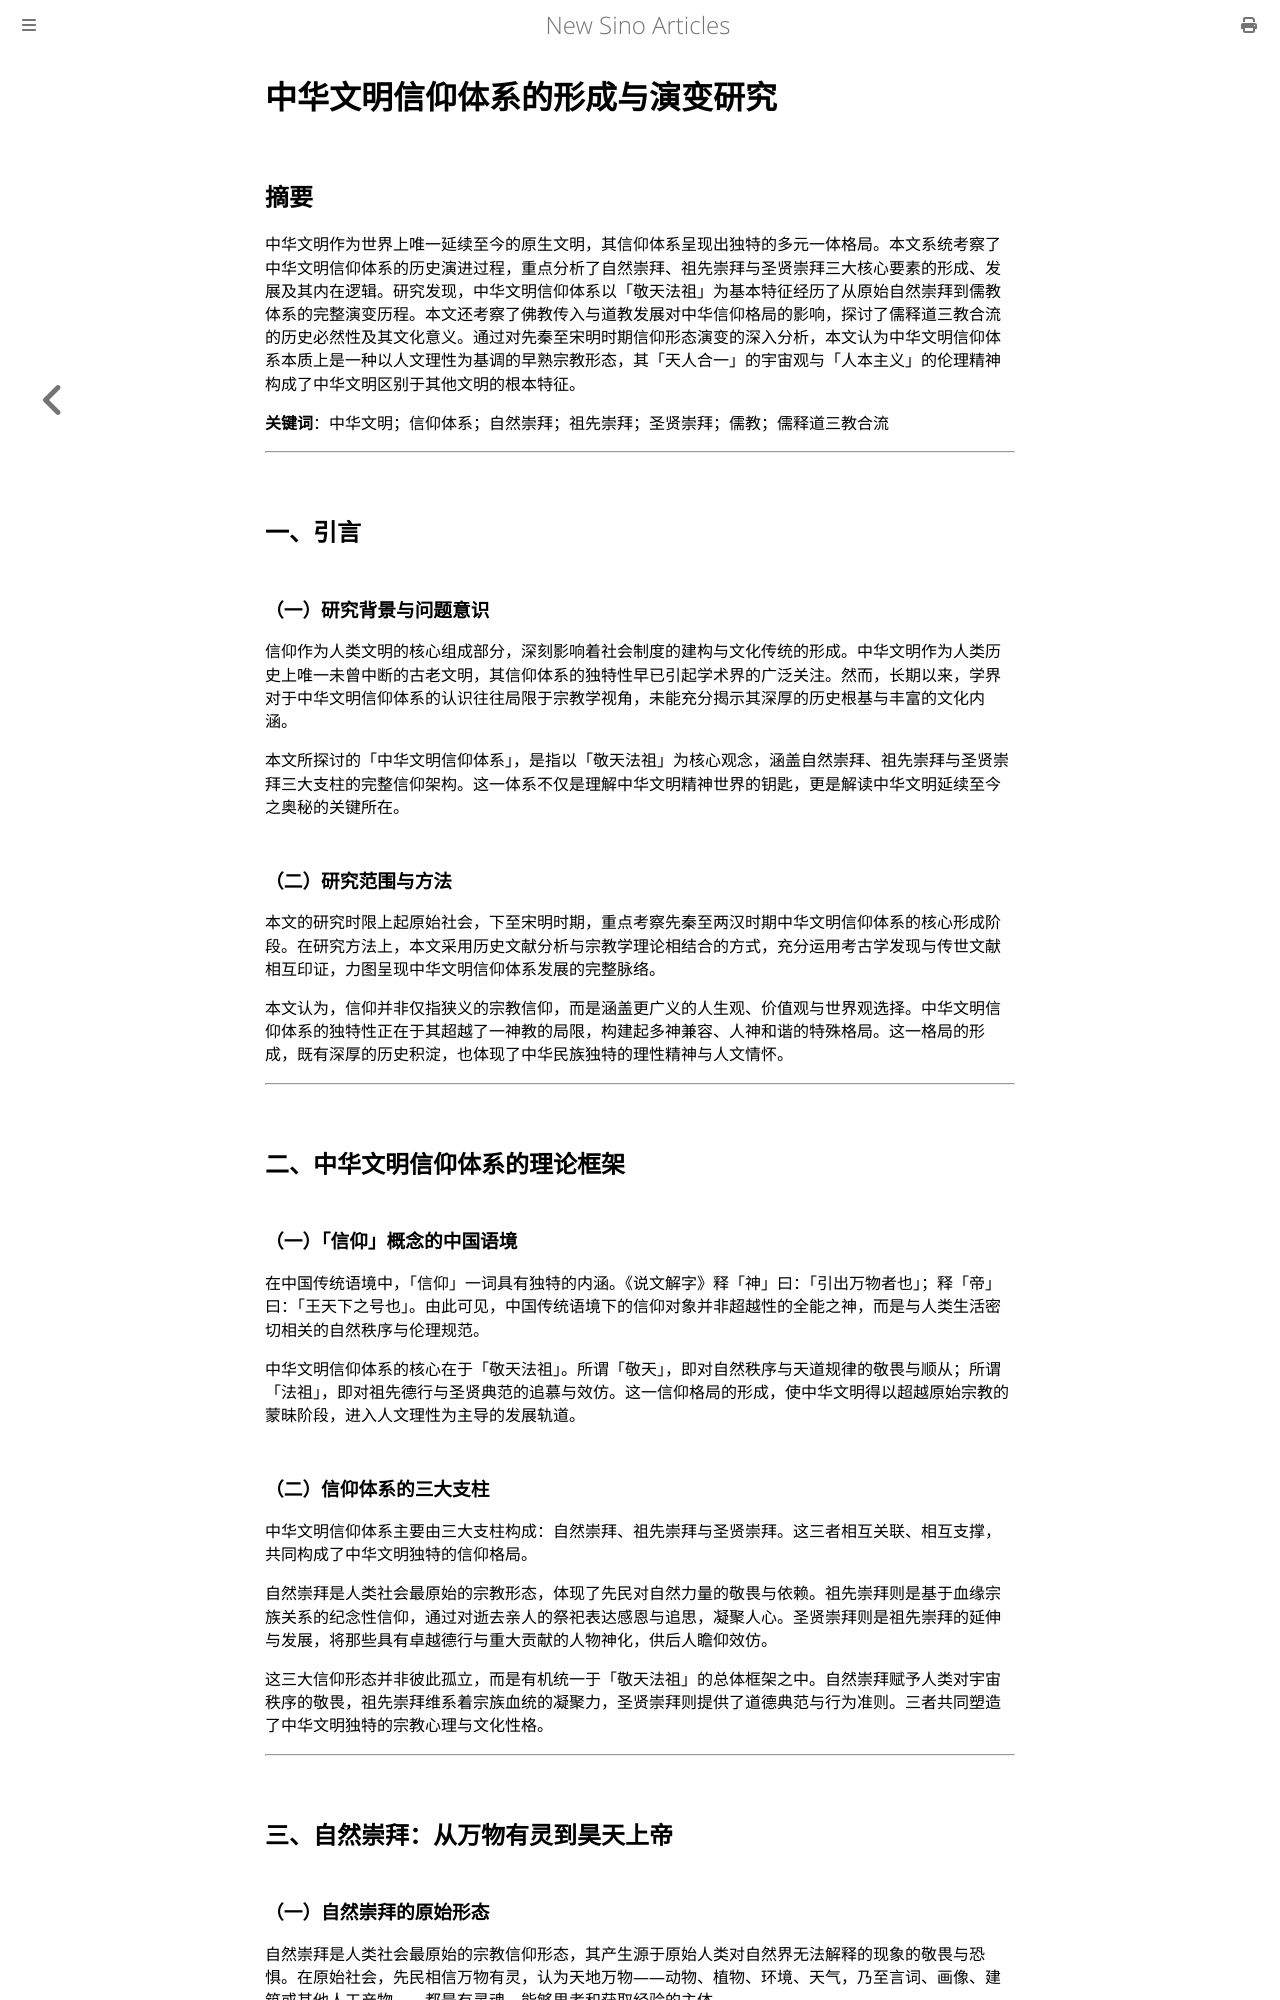

repository: Hanguangwu/DIY-WENXIAN · page: works/中华文明信仰体系研究.html · generator: mdbook

# 中华文明信仰体系的形成与演变研究

## 摘要

中华文明作为世界上唯一延续至今的原生文明，其信仰体系呈现出独特的多元一体格局。本文系统考察了中华文明信仰体系的历史演进过程，重点分析了自然崇拜、祖先崇拜与圣贤崇拜三大核心要素的形成、发展及其内在逻辑。研究发现，中华文明信仰体系以「敬天法祖」为基本特征经历了从原始自然崇拜到儒教体系的完整演变历程。本文还考察了佛教传入与道教发展对中华信仰格局的影响，探讨了儒释道三教合流的历史必然性及其文化意义。通过对先秦至宋明时期信仰形态演变的深入分析，本文认为中华文明信仰体系本质上是一种以人文理性为基调的早熟宗教形态，其「天人合一」的宇宙观与「人本主义」的伦理精神构成了中华文明区别于其他文明的根本特征。

**关键词**：中华文明；信仰体系；自然崇拜；祖先崇拜；圣贤崇拜；儒教；儒释道三教合流

---

## 一、引言

### （一）研究背景与问题意识

信仰作为人类文明的核心组成部分，深刻影响着社会制度的建构与文化传统的形成。中华文明作为人类历史上唯一未曾中断的古老文明，其信仰体系的独特性早已引起学术界的广泛关注。然而，长期以来，学界对于中华文明信仰体系的认识往往局限于宗教学视角，未能充分揭示其深厚的历史根基与丰富的文化内涵。

本文所探讨的「中华文明信仰体系」，是指以「敬天法祖」为核心观念，涵盖自然崇拜、祖先崇拜与圣贤崇拜三大支柱的完整信仰架构。这一体系不仅是理解中华文明精神世界的钥匙，更是解读中华文明延续至今之奥秘的关键所在。

### （二）研究范围与方法

本文的研究时限上起原始社会，下至宋明时期，重点考察先秦至两汉时期中华文明信仰体系的核心形成阶段。在研究方法上，本文采用历史文献分析与宗教学理论相结合的方式，充分运用考古学发现与传世文献相互印证，力图呈现中华文明信仰体系发展的完整脉络。

本文认为，信仰并非仅指狭义的宗教信仰，而是涵盖更广义的人生观、价值观与世界观选择。中华文明信仰体系的独特性正在于其超越了一神教的局限，构建起多神兼容、人神和谐的特殊格局。这一格局的形成，既有深厚的历史积淀，也体现了中华民族独特的理性精神与人文情怀。

---

## 二、中华文明信仰体系的理论框架

### （一）「信仰」概念的中国语境

在中国传统语境中，「信仰」一词具有独特的内涵。《说文解字》释「神」曰：「引出万物者也」；释「帝」曰：「王天下之号也」。由此可见，中国传统语境下的信仰对象并非超越性的全能之神，而是与人类生活密切相关的自然秩序与伦理规范。

中华文明信仰体系的核心在于「敬天法祖」。所谓「敬天」，即对自然秩序与天道规律的敬畏与顺从；所谓「法祖」，即对祖先德行与圣贤典范的追慕与效仿。这一信仰格局的形成，使中华文明得以超越原始宗教的蒙昧阶段，进入人文理性为主导的发展轨道。

### （二）信仰体系的三大支柱

中华文明信仰体系主要由三大支柱构成：自然崇拜、祖先崇拜与圣贤崇拜。这三者相互关联、相互支撑，共同构成了中华文明独特的信仰格局。

自然崇拜是人类社会最原始的宗教形态，体现了先民对自然力量的敬畏与依赖。祖先崇拜则是基于血缘宗族关系的纪念性信仰，通过对逝去亲人的祭祀表达感恩与追思，凝聚人心。圣贤崇拜则是祖先崇拜的延伸与发展，将那些具有卓越德行与重大贡献的人物神化，供后人瞻仰效仿。

这三大信仰形态并非彼此孤立，而是有机统一于「敬天法祖」的总体框架之中。自然崇拜赋予人类对宇宙秩序的敬畏，祖先崇拜维系着宗族血统的凝聚力，圣贤崇拜则提供了道德典范与行为准则。三者共同塑造了中华文明独特的宗教心理与文化性格。

---

## 三、自然崇拜：从万物有灵到昊天上帝
